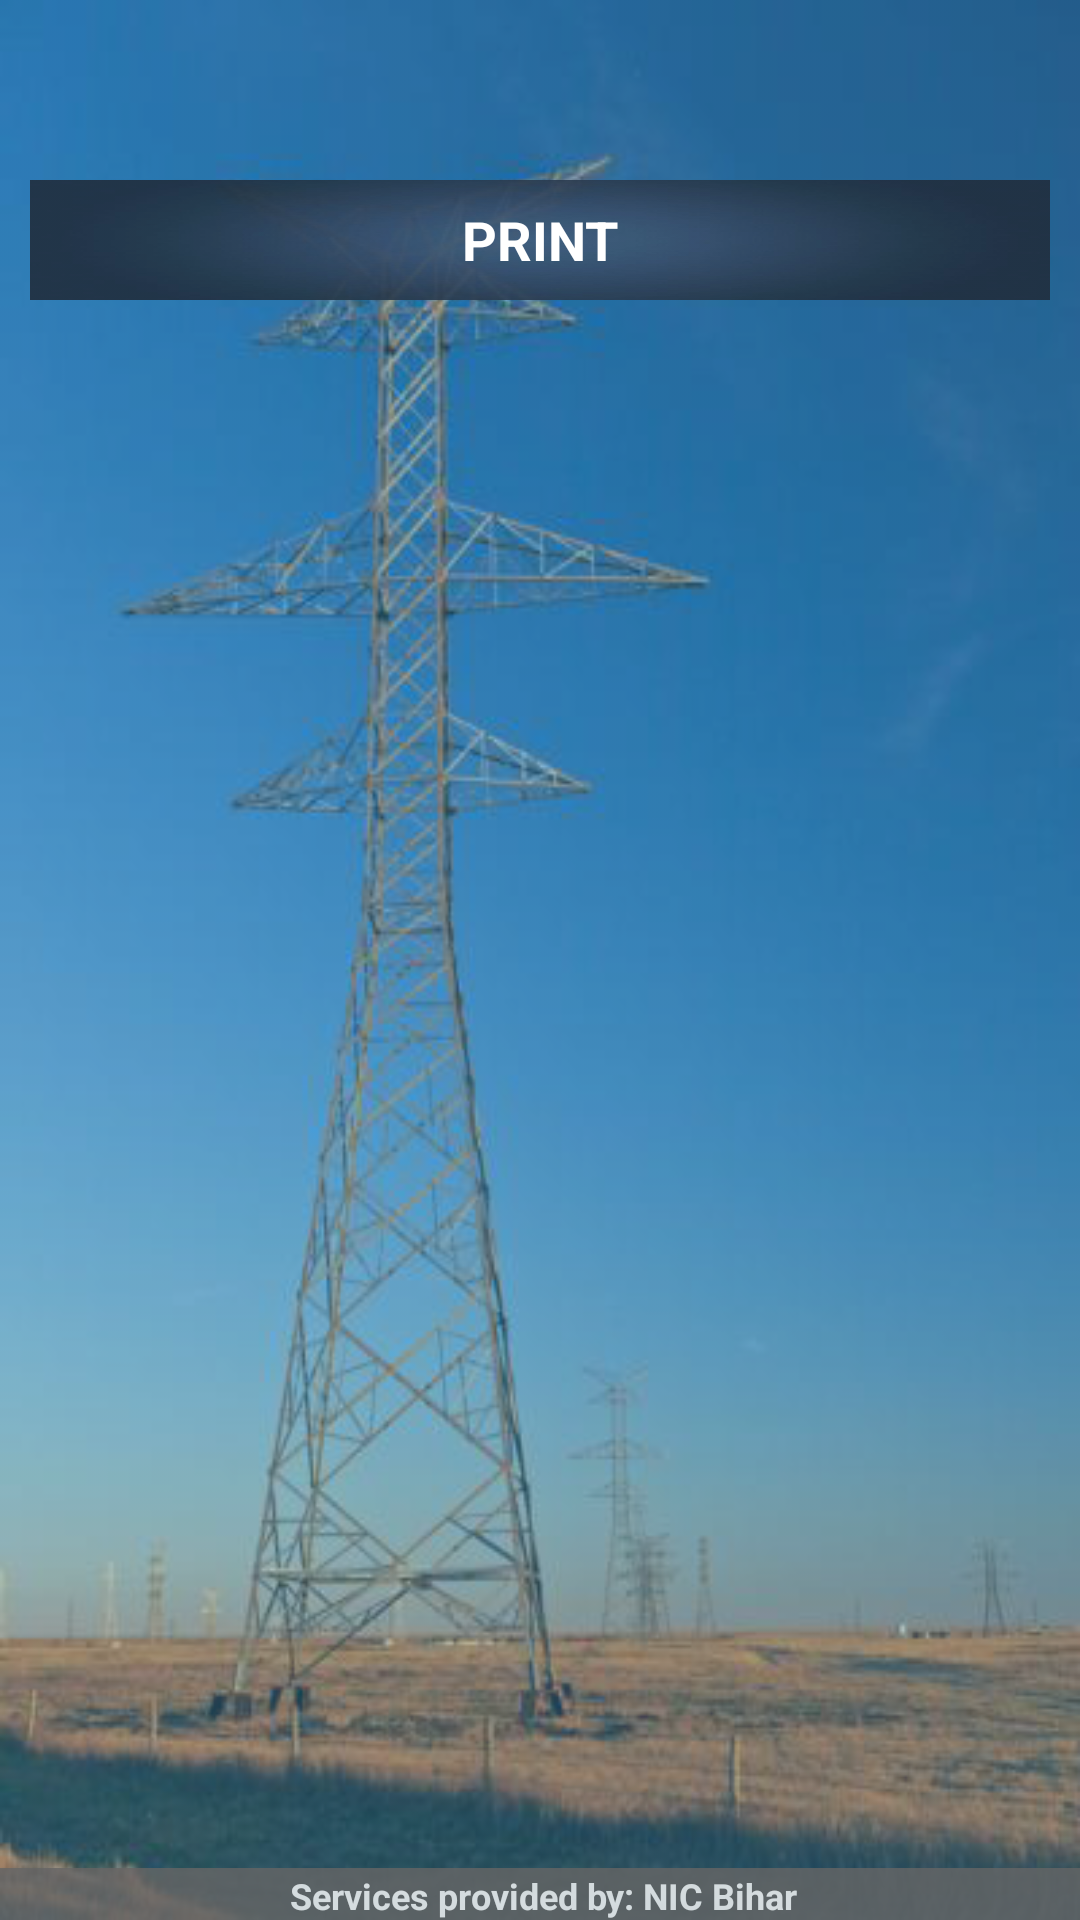

Reconstruct the res/layout file that produces this screen, plus the resources it refers to.
<!-- AndroidManifest.xml: activity theme android:Theme.Holo.Light -->
<!-- res/layout/activity_print.xml -->
<RelativeLayout xmlns:android="http://schemas.android.com/apk/res/android"
    xmlns:tools="http://schemas.android.com/tools"
    android:layout_width="fill_parent"
    android:layout_height="fill_parent"
    android:background="#33B5E5"
    android:descendantFocusability="beforeDescendants"
    android:focusableInTouchMode="true" >

    <LinearLayout
        android:layout_width="fill_parent"
        android:layout_height="fill_parent"
        android:background="@drawable/pole1"
        android:descendantFocusability="beforeDescendants"
        android:focusableInTouchMode="true"
        android:gravity="center_vertical|center_horizontal"
        android:orientation="vertical"
        android:paddingBottom="@dimen/activity_vertical_margin"
        android:paddingLeft="@dimen/activity_horizontal_margin"
        android:paddingRight="@dimen/activity_horizontal_margin"
        android:paddingTop="@dimen/activity_vertical_margin"
        tools:context=".LoginActivity" >
    </LinearLayout>

    <LinearLayout
        android:layout_width="fill_parent"
        android:layout_height="wrap_content"
        android:orientation="vertical"
        android:paddingBottom="10dp"
        android:paddingLeft="10dp"
        android:paddingRight="10dp"
        android:paddingTop="30dp" >



        <Button
            android:id="@+id/btn_print"
            style="?android:textAppearanceMedium"
            android:layout_width="match_parent"
            android:layout_height="40dp"
            android:layout_marginBottom="5dp"
            android:layout_marginTop="30dp"
            android:background="@drawable/back12"
            android:text="PRINT"
            android:textColor="#ffffffff"
            android:textStyle="bold" />
    </LinearLayout>

    <include
        android:id="@+id/footer"
        android:layout_width="fill_parent"
        android:layout_height="wrap_content"
        android:layout_alignParentBottom="true"
        android:layout_alignParentLeft="true"
        layout="@layout/footer" />

</RelativeLayout>
<!-- res/layout/footer.xml (included above) -->
<?xml version="1.0" encoding="utf-8"?>
<RelativeLayout xmlns:android="http://schemas.android.com/apk/res/android"
    android:id="@+id/footer_layout_root"
    android:layout_width="match_parent"
    android:layout_height="wrap_content"
    android:gravity="center"
    android:orientation="horizontal" >

    <TextView
        android:id="@+id/headtext1"
        android:layout_width="fill_parent"
        android:layout_height="wrap_content"
        android:background="#666666"
        android:gravity="center_horizontal"
        android:paddingLeft="2dp"
        android:paddingTop="1dp"
        android:text="Services provided by: NIC Bihar"
        android:textColor="#ffffff"
        android:textSize="12sp"
        android:textStyle="bold" 
        android:alpha=".8">
    </TextView>

</RelativeLayout>
<!-- resources referenced by this layout -->
<resources>
  <!-- drawable back12: png bitmap (drawable, 33176 bytes) -->
  <!-- drawable pole1: png bitmap (drawable, 221924 bytes) -->
</resources>
